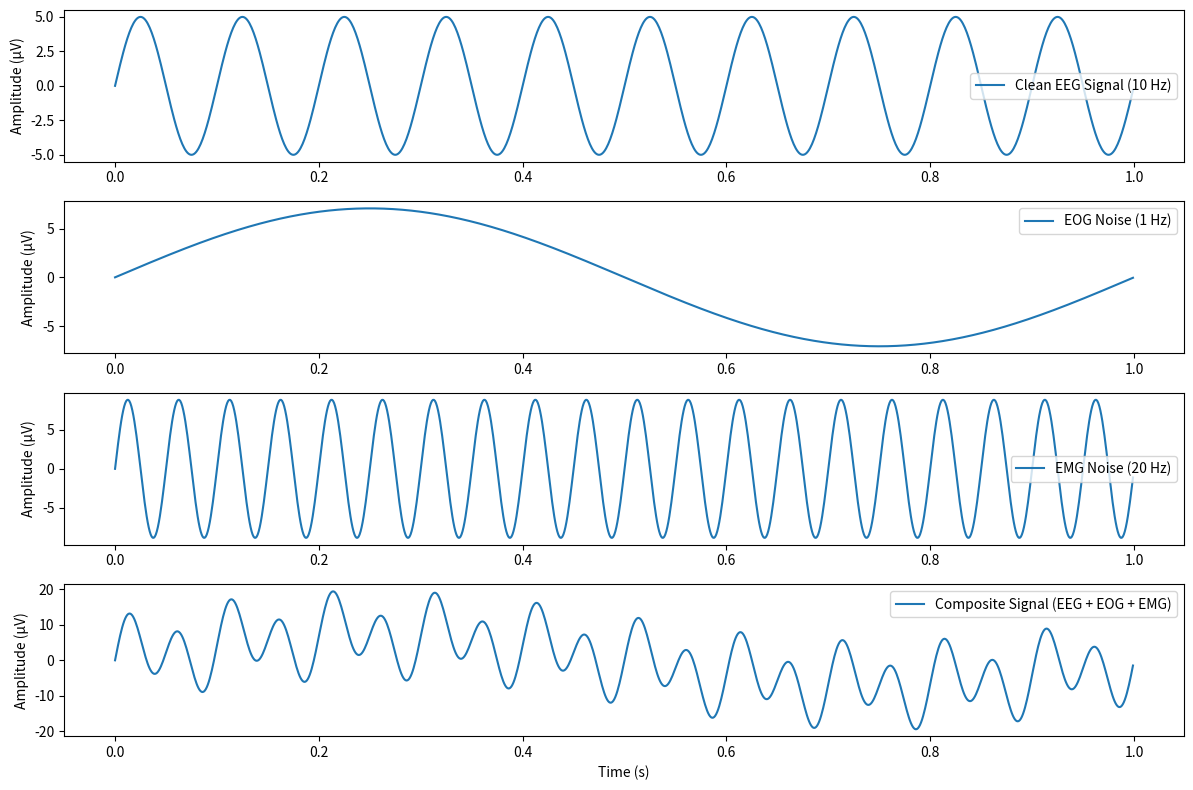

Reproduce this figure in Python.
import numpy as np
import matplotlib.pyplot as plt
import pandas as pd
import os

# Set simulation parameters
sampling_rate = 1000  # Sampling rate in Hz
duration = 1  # Duration in seconds
time_points = np.arange(0, duration, 1 / sampling_rate)

# Define parameters for the clean EEG SSVEP signal
A_SIGNAL = 5e-6  # Amplitude of the clean EEG signal in volts (5 microvolts)
F_SIGNAL = 10  # Frequency of the EEG SSVEP signal in Hz (10 Hz)

# Ensure the data folder exists
os.makedirs("data", exist_ok=True)

def generate_clean_eeg_signal():
    """Generates a clean EEG signal based on SSVEP parameters."""
    return A_SIGNAL * np.sin(2 * np.pi * F_SIGNAL * time_points)

def calculate_power(signal):
    """Calculates the power of a given signal using RMS."""
    return np.mean(signal**2)

def generate_eog_noise(target_snr_db):
    """Generates EOG noise at a target SNR with respect to the clean EEG signal."""
    B_EOG = 1  # Initial amplitude for EOG noise before scaling
    F_EOG = 1  # Frequency of EOG noise in Hz (1 Hz)

    # Initial EOG noise signal
    eog_noise = B_EOG * np.sin(2 * np.pi * F_EOG * time_points)

    # Scale to achieve target SNR
    power_signal = calculate_power(generate_clean_eeg_signal())
    power_noise_target = power_signal / (10 ** (target_snr_db / 10))
    scaling_factor = np.sqrt(power_noise_target / calculate_power(eog_noise))
    return eog_noise * scaling_factor

def generate_emg_noise(target_snr_db):
    """Generates EMG noise at a target SNR with respect to the clean EEG signal."""
    B_EMG = 1  # Initial amplitude for EMG noise before scaling
    F_EMG = 20  # Frequency of EMG noise in Hz (20 Hz)

    # Initial EMG noise signal
    emg_noise = B_EMG * np.sin(2 * np.pi * F_EMG * time_points)

    # Scale to achieve target SNR
    power_signal = calculate_power(generate_clean_eeg_signal())
    power_noise_target = power_signal / (10 ** (target_snr_db / 10))
    scaling_factor = np.sqrt(power_noise_target / calculate_power(emg_noise))
    return emg_noise * scaling_factor

def save_signals_to_csv(clean_signal, eog_noise, emg_noise):
    """Saves the clean EEG signal, EOG noise, EMG noise, and composite signal to a CSV file."""
    composite_signal = clean_signal + eog_noise + emg_noise
    data = {
        "Time (s)": time_points,
        "Clean EEG Signal (µV)": clean_signal * 1e6,  # Convert to microvolts
        "EOG Noise (µV)": eog_noise * 1e6,
        "EMG Noise (µV)": emg_noise * 1e6,
        "Composite Signal (µV)": composite_signal * 1e6
    }
    df = pd.DataFrame(data)
    csv_path = os.path.join("data", "simulated_eeg_data.csv")
    df.to_csv(csv_path, index=False)
    print(f"Signals saved to {csv_path}")

def plot_and_save_signals(clean_signal, eog_noise, emg_noise):
    """Plots and saves the clean EEG signal, EOG noise, EMG noise, and the composite signal as images."""
    composite_signal = clean_signal + eog_noise + emg_noise

    plt.figure(figsize=(12, 8))

    plt.subplot(4, 1, 1)
    plt.plot(time_points, clean_signal * 1e6, label="Clean EEG Signal (10 Hz)")
    plt.ylabel("Amplitude (µV)")
    plt.legend()
    plt.savefig("data/clean_eeg_signal.png")

    plt.subplot(4, 1, 2)
    plt.plot(time_points, eog_noise * 1e6, label="EOG Noise (1 Hz)")
    plt.ylabel("Amplitude (µV)")
    plt.legend()
    plt.savefig("data/eog_noise.png")

    plt.subplot(4, 1, 3)
    plt.plot(time_points, emg_noise * 1e6, label="EMG Noise (20 Hz)")
    plt.ylabel("Amplitude (µV)")
    plt.legend()
    plt.savefig("data/emg_noise.png")

    plt.subplot(4, 1, 4)
    plt.plot(time_points, composite_signal * 1e6, label="Composite Signal (EEG + EOG + EMG)")
    plt.xlabel("Time (s)")
    plt.ylabel("Amplitude (µV)")
    plt.legend()
    plt.savefig("data/composite_signal.png")

    plt.tight_layout()
    plt.show()
    print("Plots saved as images in the 'data' folder.")

# Example usage
if __name__ == "__main__":
    clean_signal = generate_clean_eeg_signal()
    eog_noise = generate_eog_noise(-3)  # Example SNR for EOG noise
    emg_noise = generate_emg_noise(-5)  # Example SNR for EMG noise

    # Save signals to CSV
    save_signals_to_csv(clean_signal, eog_noise, emg_noise)

    # Plot and save signals as images
    plot_and_save_signals(clean_signal, eog_noise, emg_noise)
